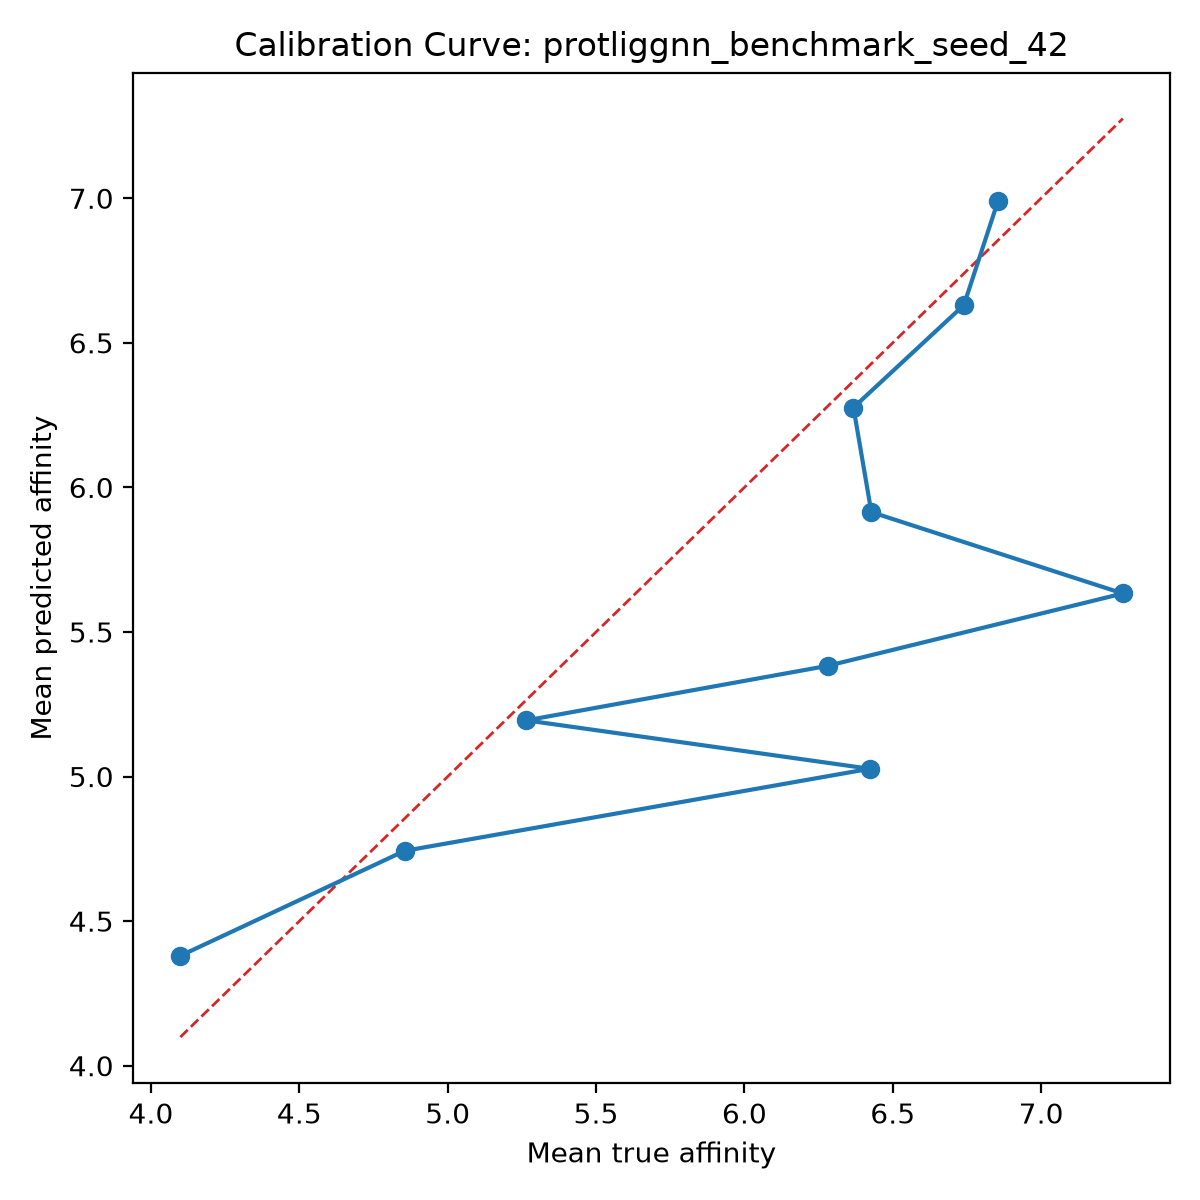

The file beside this chart, header and first rows:
bin, count, mean_prediction, mean_true, calibration_error
1, 10, 4.38, 4.099, 0.2811
2, 10, 4.743, 4.855, -0.1119
3, 10, 5.027, 6.423, -1.396
4, 10, 5.194, 5.265, -0.07067
5, 10, 5.383, 6.281, -0.8983
6, 10, 5.633, 7.275, -1.642
7, 10, 5.915, 6.428, -0.5132
8, 10, 6.276, 6.367, -0.09141
9, 10, 6.63, 6.74, -0.1092
10, 10, 6.992, 6.855, 0.1369
